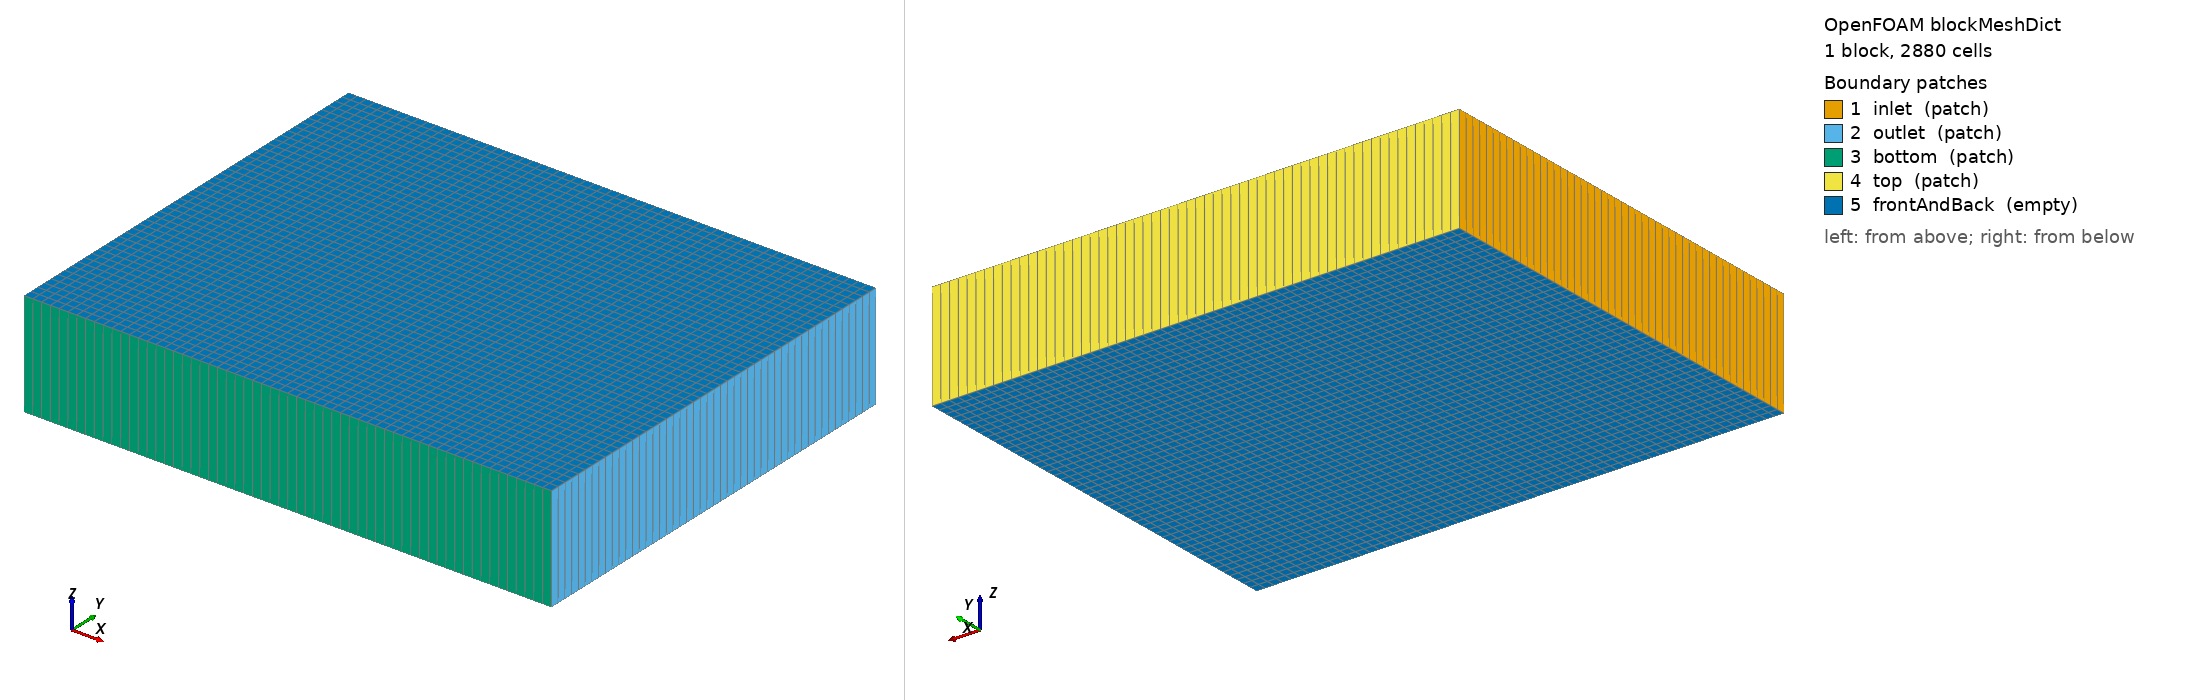

OpenFOAM case: the mesh blockMesh builds from blockMeshDict, 1 block(s), 2880 cells. Boundary patches (legend numbers): 1 inlet (patch), 2 outlet (patch), 3 bottom (patch), 4 top (patch), 5 frontAndBack (empty). Left view from above one corner, right view from below the opposite corner. Boundary conditions: 5 field file(s) under 0/; 5 of 5 drawn patches have an entry in a shipped field file.

=== system/blockMeshDict ===
/*--------------------------------*- C++ -*----------------------------------*\
  =========                 |
  \\      /  F ield         | OpenFOAM: The Open Source CFD Toolbox
   \\    /   O peration     | Website:  https://openfoam.org
    \\  /    A nd           | Version:  8
     \\/     M anipulation  |
\*---------------------------------------------------------------------------*/
FoamFile
{
    version     2.0;
    format      ascii;
    class       dictionary;
    object      blockMeshDict;
}
// * * * * * * * * * * * * * * * * * * * * * * * * * * * * * * * * * * * * * //

// 2D far-field domain around a unit-chord airfoil (leading edge at x=0,
// trailing edge at x=1). A single cell in z with "empty" front/back patches
// makes this a genuine 2D case; snappyHexMesh (see snappyHexMeshDict) then
// cuts the airfoil surface (op1.stl) out of this background mesh.

convertToMeters 1;

vertices
(
    (-2 -2 0)
    ( 3 -2 0)
    ( 3  2 0)
    (-2  2 0)
    (-2 -2 1)
    ( 3 -2 1)
    ( 3  2 1)
    (-2  2 1)
);

blocks
(
    hex (0 1 2 3 4 5 6 7) (60 48 1) simpleGrading (1 1 1)
);

edges
(
);

boundary
(
    inlet
    {
        type patch;
        faces
        (
            (0 4 7 3)
        );
    }
    outlet
    {
        type patch;
        faces
        (
            (2 6 5 1)
        );
    }
    bottom
    {
        type patch;
        faces
        (
            (1 5 4 0)
        );
    }
    top
    {
        type patch;
        faces
        (
            (3 7 6 2)
        );
    }
    frontAndBack
    {
        type empty;
        faces
        (
            (0 3 2 1)
            (4 5 6 7)
        );
    }
);

// ************************************************************************* //


=== system/controlDict ===
/*--------------------------------*- C++ -*----------------------------------*\
  =========                 |
  \\      /  F ield         | OpenFOAM: The Open Source CFD Toolbox
   \\    /   O peration     | Website:  https://openfoam.org
    \\  /    A nd           | Version:  8
     \\/     M anipulation  |
\*---------------------------------------------------------------------------*/
FoamFile
{
    version     2.0;
    format      ascii;
    class       dictionary;
    object      controlDict;
}
// * * * * * * * * * * * * * * * * * * * * * * * * * * * * * * * * * * * * * //

application     simpleFoam;

startFrom       latestTime;

startTime       0;

stopAt          endTime;

endTime         300;

deltaT          1;

writeControl    timeStep;

writeInterval   100;

purgeWrite      0;

writeFormat     ascii;

writePrecision  6;

writeCompression off;

timeFormat      general;

timePrecision   6;

runTimeModifiable true;

// ************************************************************************* //


=== 0/U ===
/*--------------------------------*- C++ -*----------------------------------*\
  =========                 |
  \\      /  F ield         | OpenFOAM: The Open Source CFD Toolbox
   \\    /   O peration     | Website:  https://openfoam.org
    \\  /    A nd           | Version:  8
     \\/     M anipulation  |
\*---------------------------------------------------------------------------*/
FoamFile
{
    version     2.0;
    format      ascii;
    class       volVectorField;
    location    "0";
    object      U;
}
// * * * * * * * * * * * * * * * * * * * * * * * * * * * * * * * * * * * * * //

#include        "include/initialConditions"

dimensions      [0 1 -1 0 0 0 0];

internalField   uniform $flowVelocity;

boundaryField
{
    //- Set patchGroups for constraint patches (handles frontAndBack, "empty")
    #includeEtc "caseDicts/setConstraintTypes"

    #include "include/fixedInlet"

    outlet
    {
        type            inletOutlet;
        inletValue      uniform (0 0 0);
        value           $internalField;
    }

    airfoilGroup
    {
        type            noSlip;
    }

    #include "include/topBottom"
}

// ************************************************************************* //


=== 0/k ===
/*--------------------------------*- C++ -*----------------------------------*\
  =========                 |
  \\      /  F ield         | OpenFOAM: The Open Source CFD Toolbox
   \\    /   O peration     | Website:  https://openfoam.org
    \\  /    A nd           | Version:  8
     \\/     M anipulation  |
\*---------------------------------------------------------------------------*/
FoamFile
{
    version     2.0;
    format      ascii;
    class       volScalarField;
    object      k;
}
// * * * * * * * * * * * * * * * * * * * * * * * * * * * * * * * * * * * * * //

#include        "include/initialConditions"

dimensions      [0 2 -2 0 0 0 0];

internalField   uniform $turbulentKE;

boundaryField
{
    //- Set patchGroups for constraint patches
    #includeEtc "caseDicts/setConstraintTypes"

    #include "include/fixedInlet"

    outlet
    {
        type            inletOutlet;
        inletValue      $internalField;
        value           $internalField;
    }

    airfoilGroup
    {
        type            kqRWallFunction;
        value           $internalField;
    }

    #include "include/topBottom"
}

// ************************************************************************* //


=== 0/nut ===
/*--------------------------------*- C++ -*----------------------------------*\
  =========                 |
  \\      /  F ield         | OpenFOAM: The Open Source CFD Toolbox
   \\    /   O peration     | Website:  https://openfoam.org
    \\  /    A nd           | Version:  8
     \\/     M anipulation  |
\*---------------------------------------------------------------------------*/
FoamFile
{
    version     2.0;
    format      ascii;
    class       volScalarField;
    location    "0";
    object      nut;
}
// * * * * * * * * * * * * * * * * * * * * * * * * * * * * * * * * * * * * * //

dimensions      [0 2 -1 0 0 0 0];

internalField   uniform 0;

boundaryField
{
    //- Set patchGroups for constraint patches
    #includeEtc "caseDicts/setConstraintTypes"

    inlet
    {
        type            calculated;
        value           uniform 0;
    }

    outlet
    {
        type            calculated;
        value           uniform 0;
    }

    top
    {
        type            calculated;
        value           uniform 0;
    }

    bottom
    {
        type            calculated;
        value           uniform 0;
    }

    airfoilGroup
    {
        type            nutkWallFunction;
        value           uniform 0;
    }
}

// ************************************************************************* //


=== 0/omega ===
/*--------------------------------*- C++ -*----------------------------------*\
  =========                 |
  \\      /  F ield         | OpenFOAM: The Open Source CFD Toolbox
   \\    /   O peration     | Website:  https://openfoam.org
    \\  /    A nd           | Version:  8
     \\/     M anipulation  |
\*---------------------------------------------------------------------------*/
FoamFile
{
    version     2.0;
    format      ascii;
    class       volScalarField;
    object      omega;
}
// * * * * * * * * * * * * * * * * * * * * * * * * * * * * * * * * * * * * * //

#include        "include/initialConditions"

dimensions      [0 0 -1 0 0 0 0];

internalField   uniform $turbulentOmega;

boundaryField
{
    //- Set patchGroups for constraint patches
    #includeEtc "caseDicts/setConstraintTypes"

    #include "include/fixedInlet"

    outlet
    {
        type            inletOutlet;
        inletValue      $internalField;
        value           $internalField;
    }

    airfoilGroup
    {
        type            omegaWallFunction;
        value           $internalField;
    }

    #include "include/topBottom"
}

// ************************************************************************* //


=== 0/p ===
/*--------------------------------*- C++ -*----------------------------------*\
  =========                 |
  \\      /  F ield         | OpenFOAM: The Open Source CFD Toolbox
   \\    /   O peration     | Website:  https://openfoam.org
    \\  /    A nd           | Version:  8
     \\/     M anipulation  |
\*---------------------------------------------------------------------------*/
FoamFile
{
    version     2.0;
    format      ascii;
    class       volScalarField;
    object      p;
}
// * * * * * * * * * * * * * * * * * * * * * * * * * * * * * * * * * * * * * //

#include        "include/initialConditions"

dimensions      [0 2 -2 0 0 0 0];

internalField   uniform $pressure;

boundaryField
{
    //- Set patchGroups for constraint patches
    #includeEtc "caseDicts/setConstraintTypes"

    inlet
    {
        type            zeroGradient;
    }

    outlet
    {
        type            fixedValue;
        value           $internalField;
    }

    airfoilGroup
    {
        type            zeroGradient;
    }

    #include "include/topBottom"
}

// ************************************************************************* //
